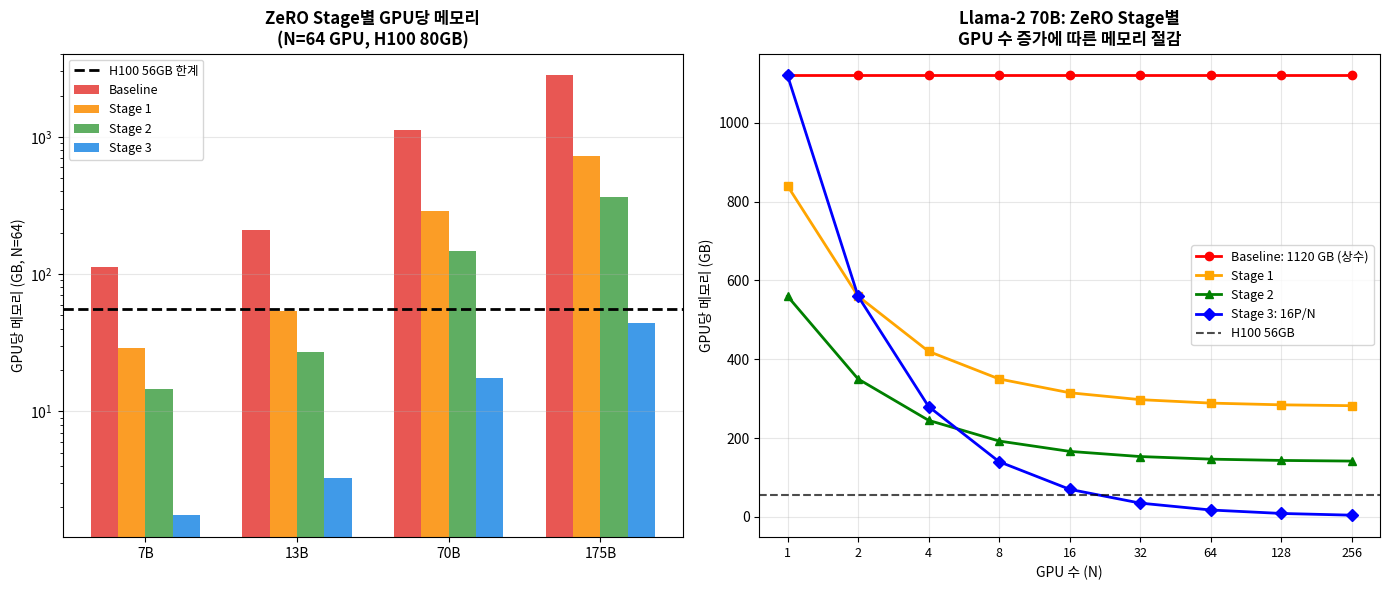

The matplotlib source for this figure:
import numpy as np
import matplotlib.pyplot as plt

np.random.seed(42)

# ---------------------------------------------------
# ZeRO 단계별 메모리 공식 구현
# ---------------------------------------------------

def memory_baseline(P_B, N):
    """Baseline DP: 각 GPU가 전체 복사본 보유 = 16P"""
    return 16 * P_B

def memory_zero1(P_B, N):
    """ZeRO Stage 1: Optimizer State 분산 = 4P + 8P/N"""
    return 4 * P_B + 8 * P_B / N

def memory_zero2(P_B, N):
    """ZeRO Stage 2: +Gradient 분산 = 2P + 6P/N"""
    return 2 * P_B + 6 * P_B / N

def memory_zero3(P_B, N):
    """ZeRO Stage 3: +Param 분산 = 16P/N"""
    return 16 * P_B / N

# 7B 모델 기준 단계별 메모리
P = 7  # 7B params
N_range = [1, 2, 4, 8, 16, 32, 64, 128]

print(f"Llama-2 7B 모델 (P={P}B, Mixed Precision + Adam)")
print(f"\n{'N (GPU)':>10} | {'Baseline':>10} | {'Stage 1':>10} | {'Stage 2':>10} | {'Stage 3':>10}")
print("-" * 58)
for N in N_range:
    b  = memory_baseline(P, N)
    s1 = memory_zero1(P, N)
    s2 = memory_zero2(P, N)
    s3 = memory_zero3(P, N)
    h100 = 80 * 0.7  # H100 70% 사용 기준
    def fits(m): return '✅' if m <= h100 else '❌'
    print(f"{N:>10} | {b:>8.1f}GB{fits(b)} | {s1:>8.1f}GB{fits(s1)} | {s2:>8.1f}GB{fits(s2)} | {s3:>8.1f}GB{fits(s3)}")

# ---------------------------------------------------
# ZeRO Stage 1~3 파티셔닝 및 통신 패턴 시뮬레이션
# ---------------------------------------------------

class ZeROSimulator:
    """
    ZeRO Stage 1~3 동작을 NumPy로 시뮬레이션.
    각 Stage에서 파티셔닝과 통신 패턴을 확인.
    """

    def __init__(self, n_params, n_gpus, stage=3):
        self.P = n_params
        self.N = n_gpus
        self.stage = stage
        self.chunk = n_params // n_gpus
        assert n_params % n_gpus == 0

        # 전체 파라미터/그래디언트/옵티마이저 초기화
        self.params = np.random.randn(n_params).astype(np.float32)
        self.optim_m = np.zeros(n_params, dtype=np.float32)  # Adam m
        self.optim_v = np.zeros(n_params, dtype=np.float32)  # Adam v
        self.communication_log = []

    def _slice(self, rank):
        return slice(rank * self.chunk, (rank + 1) * self.chunk)

    def memory_per_gpu(self):
        """현재 Stage의 이론 GPU당 메모리 (파라미터 단위)"""
        if self.stage == 0:
            return 16  # Baseline: 16×P_count bytes
        elif self.stage == 1:
            return 4 + 8 / self.N  # param FP16 + grad FP16 + master FP32 + optim/N
        elif self.stage == 2:
            return 2 + 6 / self.N  # param FP16 + (grad+master+optim)/N
        else:
            return 16 / self.N

    def forward_pass(self, x):
        """Forward: Stage 3에서는 All-Gather로 파라미터 수집"""
        if self.stage == 3:
            # 각 GPU가 자신 파티션만 보유 → All-Gather 필요
            self.communication_log.append(f'[Forward] All-Gather params ({self.P} elements)')
            full_params = self.params  # 시뮬레이션 상 전체 접근
        else:
            full_params = self.params
        return x @ full_params.reshape(-1, 1) if x.ndim == 2 else x * full_params[:len(x)]

    def backward_pass(self, x, grad_output):
        """Backward: Stage 2,3에서는 Reduce-Scatter로 그래디언트 분산"""
        raw_grad = np.random.randn(self.P).astype(np.float32) * 0.01  # 임의 그래디언트
        if self.stage >= 2:
            self.communication_log.append(f'[Backward] Reduce-Scatter gradients → 각 GPU가 청크만 보유')
        else:
            self.communication_log.append(f'[Backward] All-Reduce gradients (전체 복사본 유지)')
        return raw_grad

    def optimizer_step(self, grads, rank=0, lr=1e-3):
        """옵티마이저 업데이트: 각 GPU가 자기 파티션만 업데이트"""
        sl = self._slice(rank) if self.stage >= 1 else slice(None)
        self.optim_m[sl] = 0.9 * self.optim_m[sl] + 0.1 * grads[sl]
        self.optim_v[sl] = 0.99 * self.optim_v[sl] + 0.01 * grads[sl] ** 2
        m_hat = self.optim_m[sl] / (1 - 0.9)
        v_hat = self.optim_v[sl] / (1 - 0.99)
        self.params[sl] -= lr * m_hat / (np.sqrt(v_hat) + 1e-8)

        if self.stage == 3:
            self.communication_log.append(f'[OptimStep] All-Gather updated params → 전파')

    def simulate_step(self, x, rank=0):
        """1 학습 스텝 시뮬레이션"""
        self.communication_log = []
        out = self.forward_pass(x)
        grads = self.backward_pass(x, 1.0)
        self.optimizer_step(grads, rank=rank)
        return self.communication_log


# 시뮬레이션 실행
n_params = 16
n_gpus   = 4
x_input  = np.ones((1, n_params))

for stage in [0, 1, 2, 3]:
    name = {0: 'Baseline (DP)', 1: 'ZeRO Stage 1', 2: 'ZeRO Stage 2', 3: 'ZeRO Stage 3'}[stage]
    sim = ZeROSimulator(n_params, n_gpus, stage=stage)
    comm = sim.simulate_step(x_input, rank=0)
    mem_ratio = sim.memory_per_gpu()
    print(f"\n{'─'*55}")
    print(f"  {name}")
    print(f"  GPU당 메모리: {mem_ratio:.2f} × P_count 파라미터 단위")
    print(f"  통신 패턴:")
    for c in comm:
        print(f"    • {c}")

# ---------------------------------------------------
# ZeRO Stage별 메모리 절약 종합 시각화
# ---------------------------------------------------

models = [
    ('7B',  7),  ('13B', 13), ('70B', 70), ('175B', 175)
]
N = 64
gpu_limit = 80 * 0.7  # H100 70% 활용

fig, axes = plt.subplots(1, 2, figsize=(14, 6))

# ── 왼쪽: 모델별 Stage 메모리 비교 ──────────────────
ax1 = axes[0]
x = np.arange(len(models))
w = 0.18
for i, (stage_fn, label, color) in enumerate([
    (memory_baseline, 'Baseline', '#E53935'),
    (memory_zero1, 'Stage 1', '#FB8C00'),
    (memory_zero2, 'Stage 2', '#43A047'),
    (memory_zero3, 'Stage 3', '#1E88E5'),
]):
    vals = [stage_fn(p, N) for _, p in models]
    bars = ax1.bar(x + i*w, vals, w, label=label, color=color, alpha=0.85)

ax1.axhline(y=gpu_limit, color='k', ls='--', lw=2, label=f'H100 {gpu_limit:.0f}GB 한계')
ax1.set_xticks(x + w*1.5)
ax1.set_xticklabels([m[0] for m in models])
ax1.set_ylabel('GPU당 메모리 (GB, N=64)')
ax1.set_yscale('log')
ax1.set_title(f'ZeRO Stage별 GPU당 메모리\n(N={N} GPU, H100 80GB)', fontweight='bold')
ax1.legend(fontsize=9); ax1.grid(True, alpha=0.3, axis='y')

# ── 오른쪽: GPU 수에 따른 Stage 3 스케일링 ──────────
ax2 = axes[1]
N_arr = np.array([1, 2, 4, 8, 16, 32, 64, 128, 256])
P_70B = 70

ax2.plot(N_arr, [memory_baseline(P_70B, n) for n in N_arr], 'r-o', lw=2, ms=6, label='Baseline: 1120 GB (상수)')
ax2.plot(N_arr, [memory_zero1(P_70B, n) for n in N_arr], 'orange', marker='s', lw=2, ms=6, label='Stage 1')
ax2.plot(N_arr, [memory_zero2(P_70B, n) for n in N_arr], 'g-^', lw=2, ms=6, label='Stage 2')
ax2.plot(N_arr, [memory_zero3(P_70B, n) for n in N_arr], 'b-D', lw=2, ms=6, label='Stage 3: 16P/N')
ax2.axhline(y=gpu_limit, color='k', ls='--', lw=1.5, alpha=0.7, label=f'H100 {gpu_limit:.0f}GB')

ax2.set_xscale('log', base=2)
ax2.set_xticks(N_arr)
ax2.set_xticklabels([str(n) for n in N_arr], fontsize=9)
ax2.set_xlabel('GPU 수 (N)')
ax2.set_ylabel('GPU당 메모리 (GB)')
ax2.set_title('Llama-2 70B: ZeRO Stage별\nGPU 수 증가에 따른 메모리 절감', fontweight='bold')
ax2.legend(fontsize=9); ax2.grid(True, alpha=0.3)

plt.tight_layout()
plt.show()

print("결론:")
print(f"  - 70B 모델, N=8: Baseline={memory_baseline(70,8):.0f}GB vs Stage3={memory_zero3(70,8):.0f}GB")
print(f"  - Stage 3만이 H100 한계({gpu_limit:.0f}GB) 이하로 들어올 수 있음")

# ---------------------------------------------------
# ZeRO Stage 선택 가이드 및 통신 비용 비교
# ---------------------------------------------------

print("=" * 60)
print("  ZeRO Stage 선택 가이드")
print("=" * 60)
print()
print("┌─────────┬──────────────┬───────────────┬─────────────────┐")
print("│ Stage   │ 통신 횟수    │ 메모리 절약   │ 권장 상황       │")
print("├─────────┼──────────────┼───────────────┼─────────────────┤")
print("│Baseline │ All-Reduce×1 │ 없음          │ 모델이 충분히   │")
print("│         │              │               │ 작을 때         │")
print("├─────────┼──────────────┼───────────────┼─────────────────┤")
print("│Stage 1  │ All-Reduce×1 │ ~50% (N→∞)    │ 메모리 보통     │")
print("│         │ +Scatter×1   │               │ 통신 최소화 원할│")
print("├─────────┼──────────────┼───────────────┼─────────────────┤")
print("│Stage 2  │ Reduce-Scat  │ ~75% (N→∞)    │ 중간 규모       │")
print("│         │ +Gather×1    │               │ 일반 권장       │")
print("├─────────┼──────────────┼───────────────┼─────────────────┤")
print("│Stage 3  │ Reduce-Scat  │ 1/N (선형)    │ 초대형 모델     │")
print("│         │ +Gather×2    │               │ (70B+ 학습)     │")
print("└─────────┴──────────────┴───────────────┴─────────────────┘")

# 실제 추천 시나리오
print("\n=== 모델별 추천 ZeRO Stage ===")
scenarios = [
    (7,   8,   '소형 (7B, N=8)'),
    (70,  16,  '중형 (70B, N=16)'),
    (175, 64,  '대형 (175B, N=64)'),
    (530, 256, '초대형 (530B, N=256)'),
]
for P, N, label in scenarios:
    h100_limit = 80 * 0.7
    mems = [
        memory_baseline(P, N),
        memory_zero1(P, N),
        memory_zero2(P, N),
        memory_zero3(P, N),
    ]
    # 가장 낮은 Stage에서 H100에 들어가는 것 선택
    rec = None
    for s, m in enumerate(mems):
        if m <= h100_limit:
            rec = s
            break
    stage_name = ['Baseline', 'Stage 1', 'Stage 2', 'Stage 3'][rec] if rec is not None else 'Stage 3+Offload'
    print(f"  {label}: 권장={stage_name} ({mems[rec] if rec is not None else mems[3]:.0f}GB/GPU)")